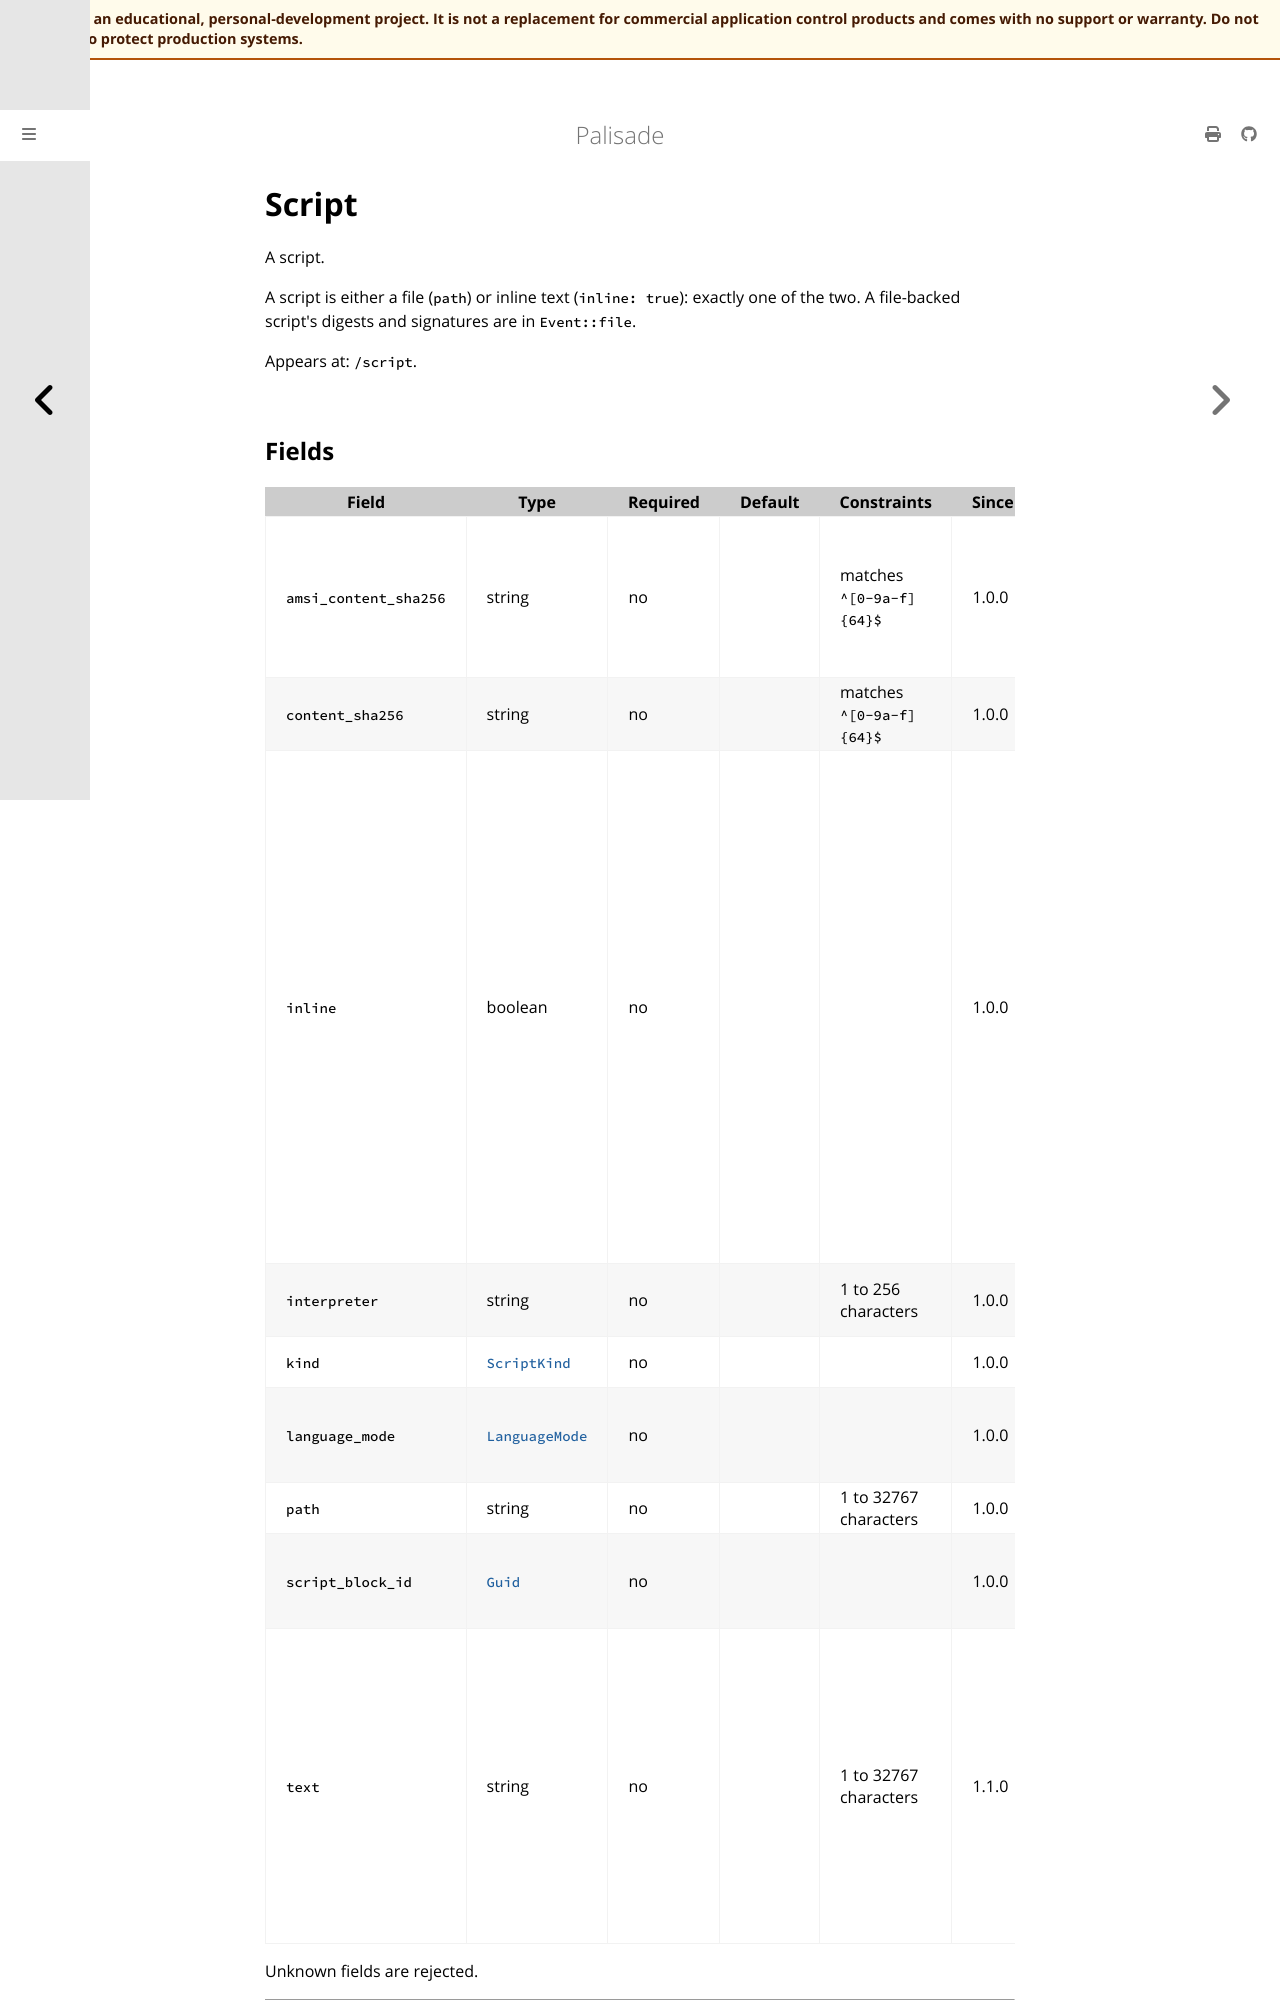

repository: jusso-dev/palisade · page: latest/docs/book/src/reference/generated/events/script.html · generator: mdbook

# Script

<!-- Generated by `cargo xtask docs generate` from `schemas/events/v1.json`. Do not edit by hand. -->

A script.

A script is either a file (`path`) or inline text (`inline: true`):
exactly one of the two.
A file-backed script's digests and signatures are in `Event::file`.

Appears at: `/script`.
